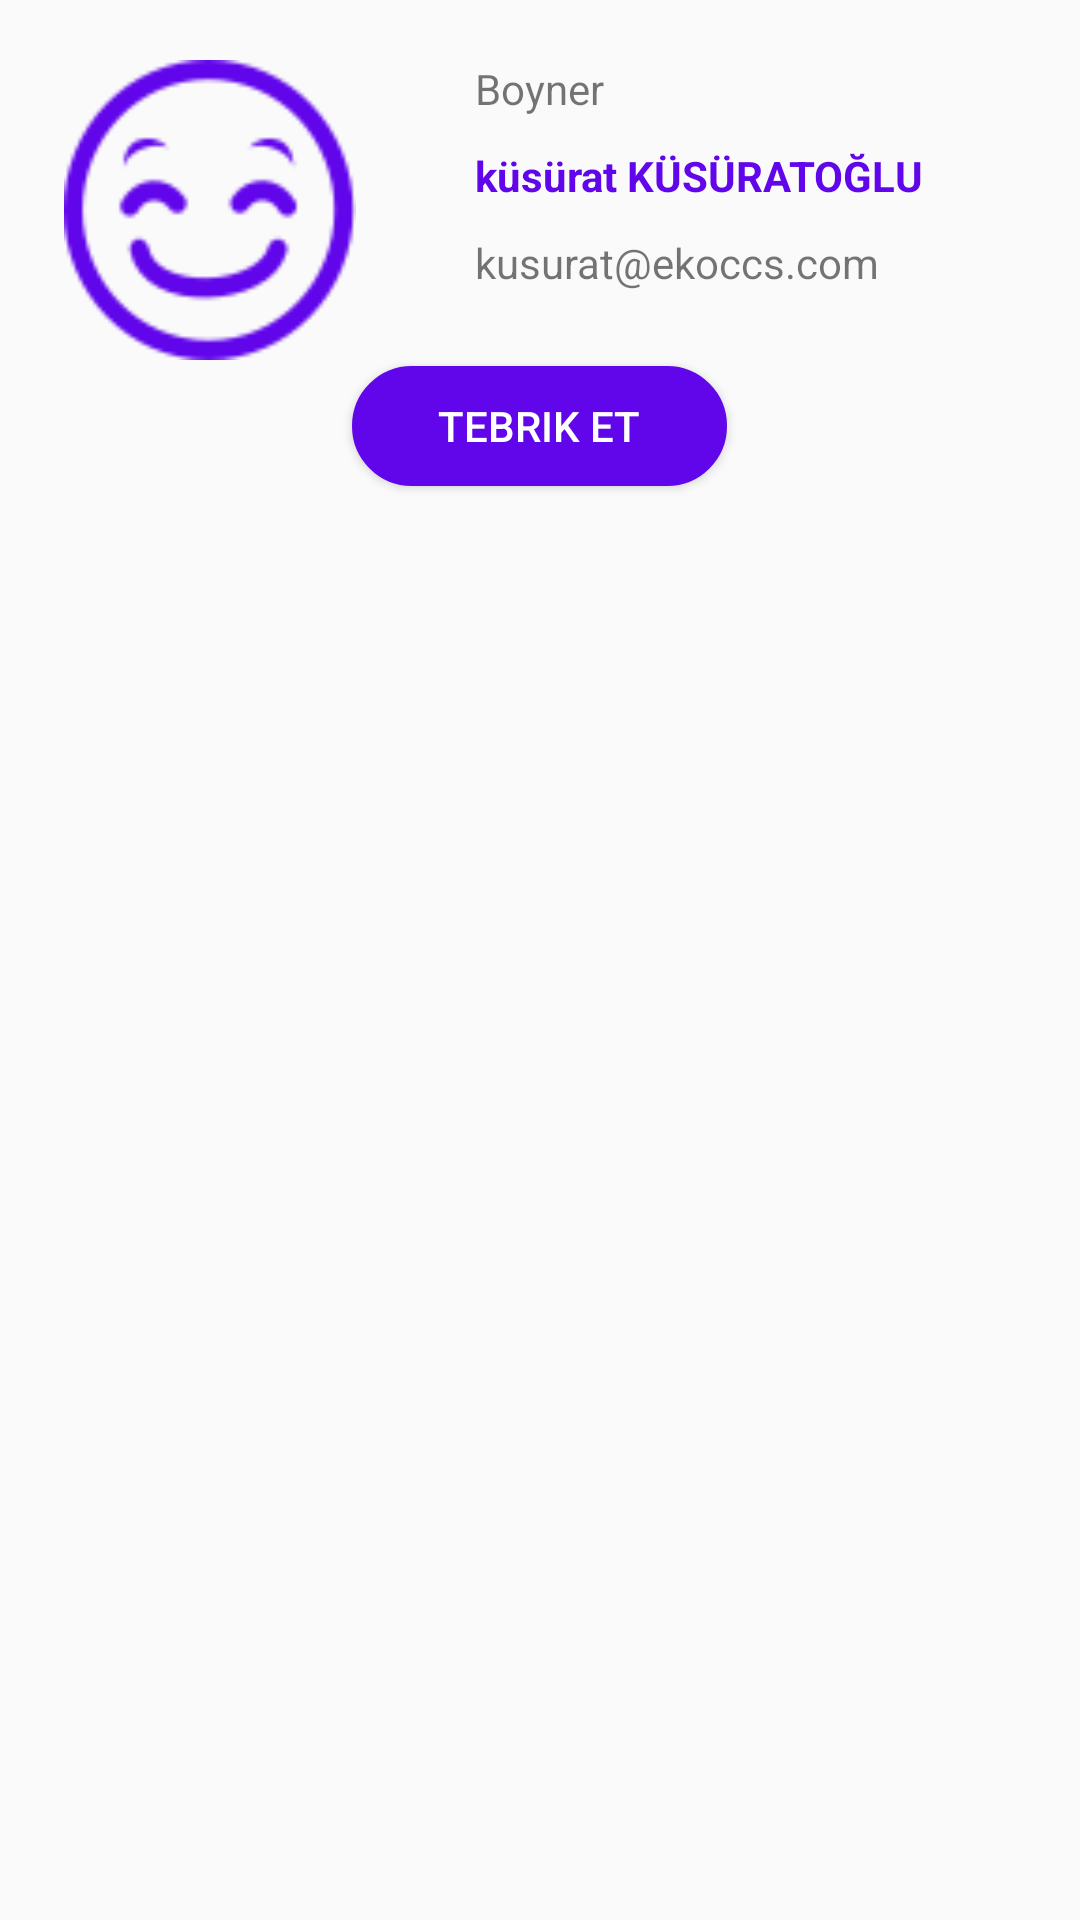

Here is an Android app screen rendered from its layout file. Give the layout XML and the strings, colors and styles it references.
<!-- AndroidManifest.xml: application theme AppTheme.NoActionBar -->
<!-- res/layout/recyclerview_item_katilanlar.xml -->
<?xml version="1.0" encoding="utf-8"?>
<RelativeLayout xmlns:android="http://schemas.android.com/apk/res/android"
    xmlns:app="http://schemas.android.com/apk/res-auto"
    android:id="@+id/relativeLayout_recyclerView_katilanlar_genel"
    android:layout_width="match_parent"
    android:layout_height="185dp"
    android:background="?android:attr/selectableItemBackground">

    <ProgressBar
        android:id="@+id/progressBar"
        android:layout_width="wrap_content"
        android:layout_height="wrap_content"
        android:layout_centerInParent="true"
        android:visibility="gone" />


    <ImageView
        android:id="@+id/imageView_katilanlar_foto"
        android:layout_width="100dp"
        android:layout_height="100dp"
        android:layout_alignParentLeft="true"
        android:layout_alignParentStart="true"
        android:layout_alignParentTop="true"
        android:layout_marginLeft="20dp"
        android:layout_marginTop="20dp"
        app:srcCompat="@drawable/kafa" />

    <TextView
        android:id="@+id/textView_katilanlar_departman"
        android:layout_width="wrap_content"
        android:layout_height="wrap_content"
        android:layout_alignTop="@+id/imageView_katilanlar_foto"
        android:layout_centerHorizontal="true"
        android:text="Boyner" />

    <TextView
        android:id="@+id/textView_katilanlar_isim"
        android:layout_width="wrap_content"
        android:layout_height="wrap_content"
        android:layout_alignLeft="@+id/textView_katilanlar_departman"
        android:layout_alignStart="@+id/textView_katilanlar_departman"
        android:layout_below="@+id/textView_katilanlar_departman"
        android:layout_marginTop="10dp"
        android:text="küsürat KÜSÜRATOĞLU"
        android:textColor="@color/colorMainPurple"
        android:textStyle="bold" />

    <TextView
        android:id="@+id/textView_katilanlar_mail"
        android:layout_width="wrap_content"
        android:layout_height="wrap_content"
        android:layout_alignLeft="@+id/textView_katilanlar_isim"
        android:layout_alignStart="@+id/textView_katilanlar_isim"
        android:layout_below="@+id/textView_katilanlar_isim"
        android:layout_marginTop="10dp"
        android:text="kusurat@ekoccs.com" />

    <Button
        android:id="@+id/button_katilanlar_tebrik"
        android:layout_width="125dp"
        android:layout_height="40dp"
        android:layout_below="@+id/textView_katilanlar_mail"
        android:layout_centerHorizontal="true"
        android:layout_marginTop="25dp"
        android:background="@drawable/mybutton"
        android:text="tebrik et"
        android:textColor="@android:color/white" />

    <TextView
        android:id="@+id/textYourself"
        android:layout_width="wrap_content"
        android:layout_height="wrap_content"
        android:layout_below="@+id/textView_katilanlar_mail"
        android:layout_centerHorizontal="true"
        android:layout_marginTop="25dp"
        android:visibility="gone" />

</RelativeLayout>
<!-- resources referenced by this layout -->
<resources>
  <color name="colorMainPurple">#6105ea</color>
  <!-- drawable kafa: png bitmap (drawable, 5167 bytes) -->
  <!-- drawable mybutton (drawable) -->
  <?xml version="1.0" encoding="utf-8"?>
  <selector xmlns:android="http://schemas.android.com/apk/res/android">
      <item android:state_pressed="true">
          <shape android:shape="rectangle">
              <corners android:radius="40dip" />
              <stroke android:width="1dip" android:color="#6105ea" />
              <gradient android:angle="-90" android:endColor="#6105ea" android:startColor="#6105ea" />
          </shape>
      </item>
      <item android:state_focused="true">
          <shape android:shape="rectangle">
              <corners android:radius="40dip" />
              <stroke android:width="1dip" android:color="#6105ea" />
              <solid android:color="#6105ea" />
          </shape>
      </item>
      <item>
          <shape android:shape="rectangle">
              <corners android:radius="40dip" />
              <stroke android:width="1dip" android:color="#6105ea" />
              <gradient android:angle="-90" android:endColor="#6105ea" android:startColor="#6105ea" />
          </shape>
      </item>
  </selector>
  
      
  <style name="AppTheme.NoActionBar">
          <item name="windowActionBar">false</item>
          <item name="windowNoTitle">true</item>
      </style>
</resources>
